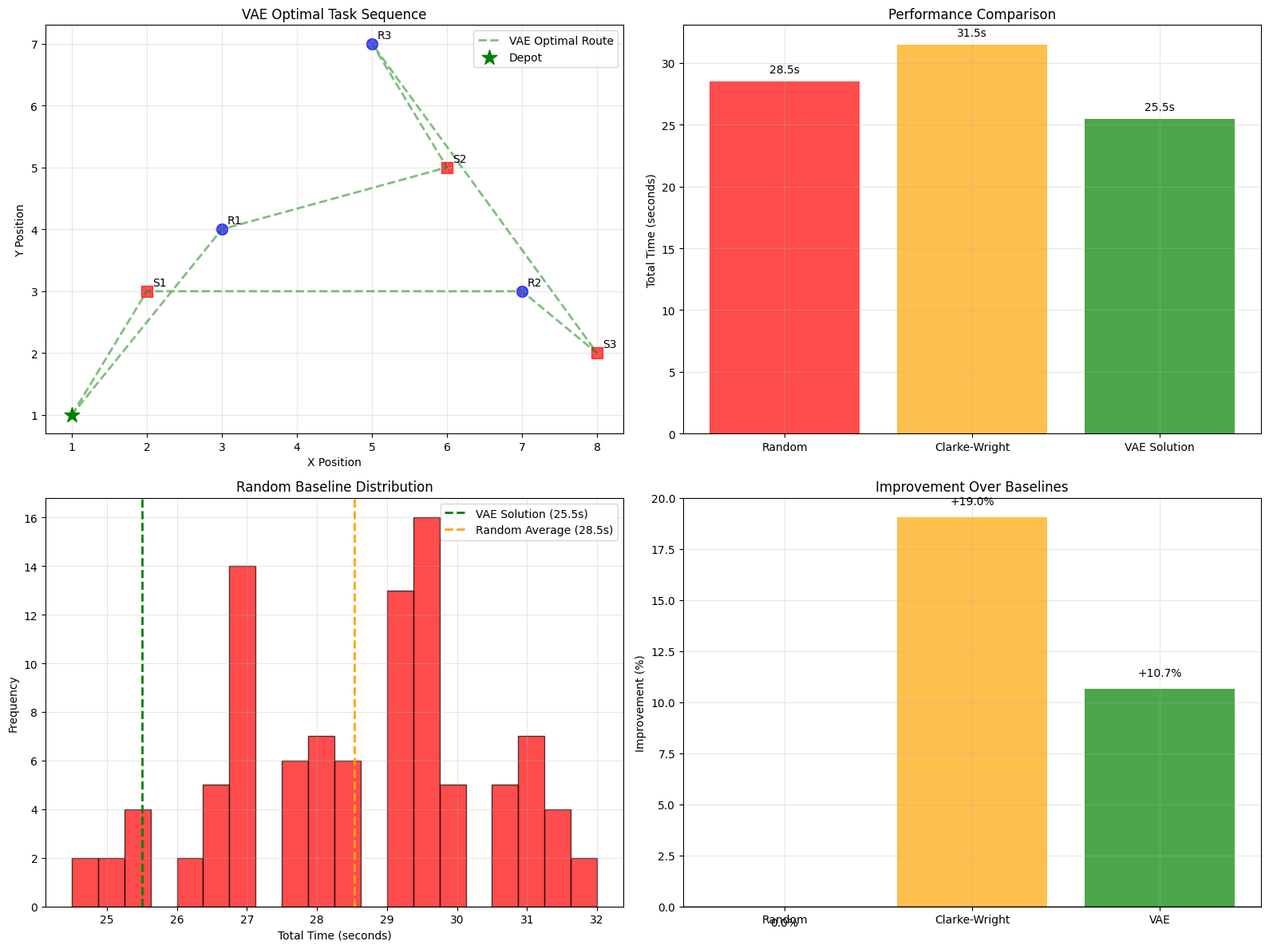
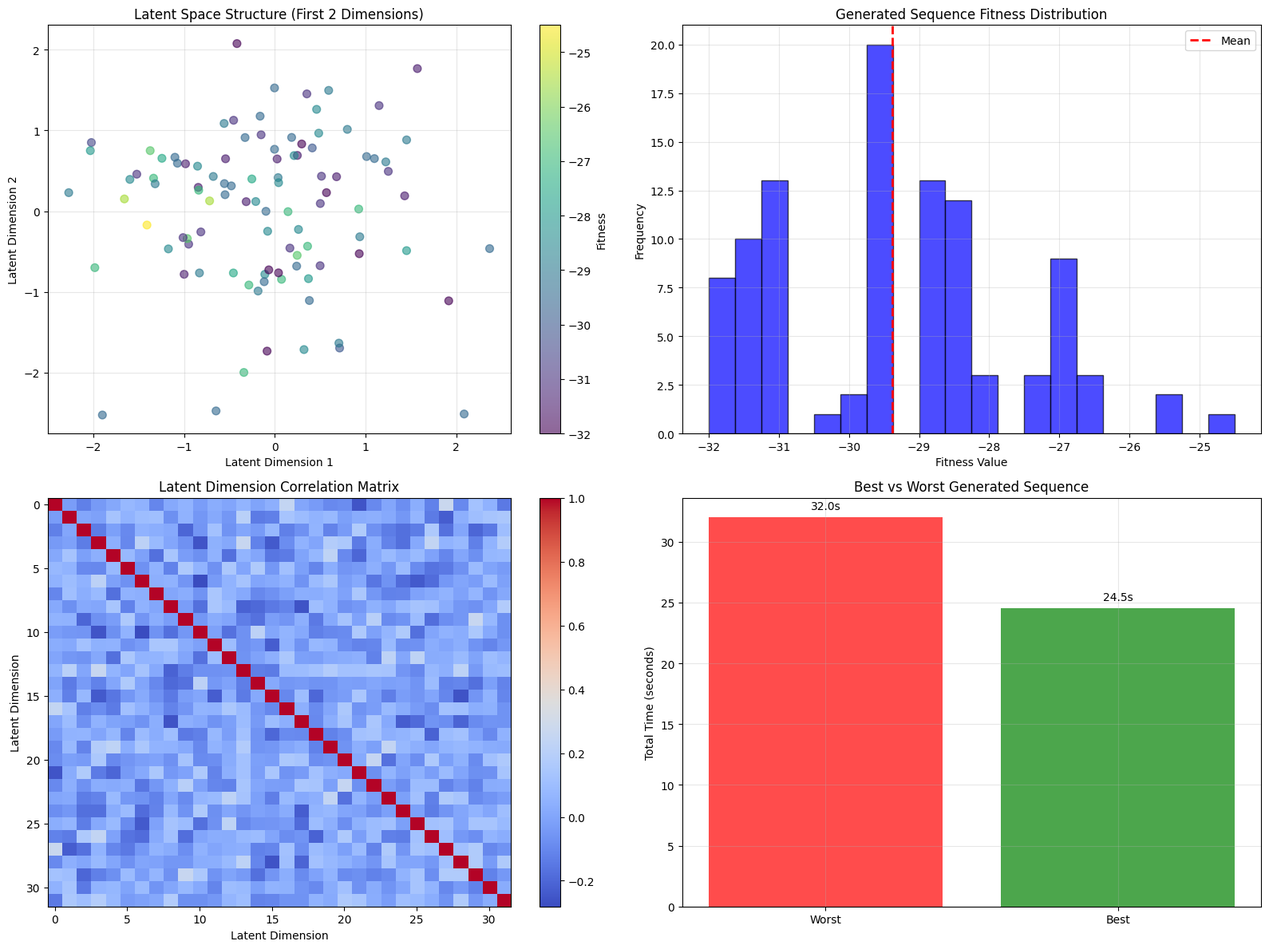
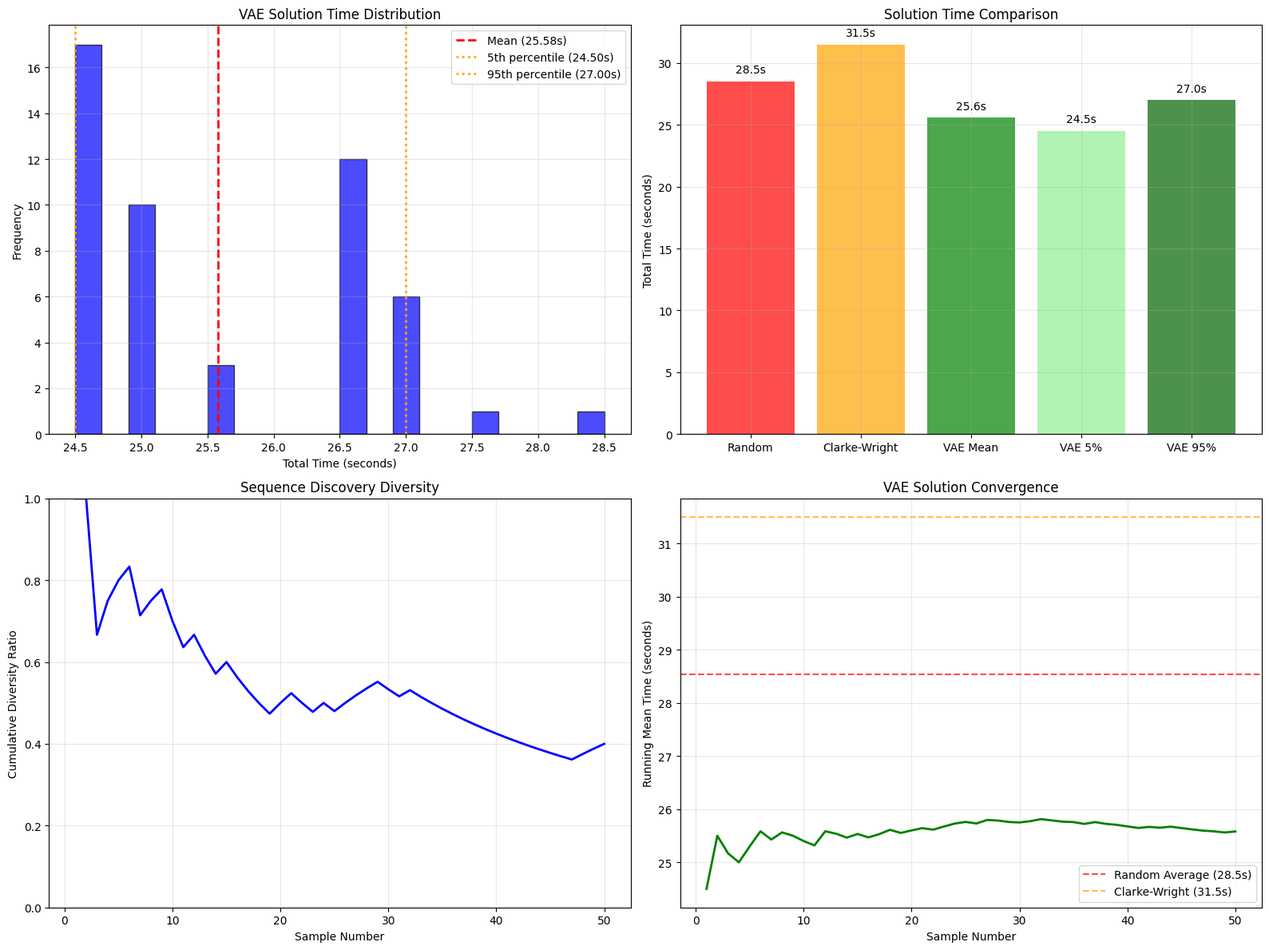

Python code for these plots, in order:
# Import required libraries for VAE implementation
import numpy as np
import matplotlib.pyplot as plt
import seaborn as sns
import random
import time
from collections import defaultdict
import warnings
warnings.filterwarnings('ignore')

# Set up professional visualization style
plt.style.use('default')
sns.set_palette("husl")

class SequenceVAE:
    """
    Variational Autoencoder for learning optimal AS/RS task sequences.
    """
    
    def __init__(self, sequence_length, latent_dim=32, hidden_dim=128):
        """
        Initialize VAE architecture.
        
        Args:
            sequence_length: Number of tasks in sequences
            latent_dim: Dimensionality of latent space
            hidden_dim: Number of hidden units in encoder/decoder
        """
        self.sequence_length = sequence_length
        self.latent_dim = latent_dim
        self.hidden_dim = hidden_dim
        
        # Initialize weights
        self._init_weights()
    
    def _init_weights(self):
        """Initialize neural network weights."""
        # Encoder weights
        self.W_enc1 = np.random.randn(self.sequence_length, self.hidden_dim) * 0.1
        self.b_enc1 = np.zeros(self.hidden_dim)
        self.W_enc2 = np.random.randn(self.hidden_dim, self.hidden_dim) * 0.1
        self.b_enc2 = np.zeros(self.hidden_dim)
        
        # Latent parameters
        self.W_mu = np.random.randn(self.hidden_dim, self.latent_dim) * 0.1
        self.b_mu = np.zeros(self.latent_dim)
        self.W_logvar = np.random.randn(self.hidden_dim, self.latent_dim) * 0.1
        self.b_logvar = np.zeros(self.latent_dim)
        
        # Decoder weights
        self.W_dec1 = np.random.randn(self.latent_dim, self.hidden_dim) * 0.1
        self.b_dec1 = np.zeros(self.hidden_dim)
        self.W_dec2 = np.random.randn(self.hidden_dim, self.hidden_dim) * 0.1
        self.b_dec2 = np.zeros(self.hidden_dim)
        self.W_dec3 = np.random.randn(self.hidden_dim, self.sequence_length) * 0.1
        self.b_dec3 = np.zeros(self.sequence_length)
    
    def relu(self, x):
        """ReLU activation function."""
        return np.maximum(0, x)
    
    def sigmoid(self, x):
        """Sigmoid activation function."""
        return 1 / (1 + np.exp(-x))
    
    def encode(self, x):
        """
        Encode input sequence to latent distribution parameters.
        
        Args:
            x: Input sequence (normalized)
        
        Returns:
            mu, logvar: Mean and log-variance of latent distribution
        """
        # Encoder forward pass
        h1 = self.relu(np.dot(x, self.W_enc1) + self.b_enc1)
        h2 = self.relu(np.dot(h1, self.W_enc2) + self.b_enc2)
        
        # Latent parameters
        mu = np.dot(h2, self.W_mu) + self.b_mu
        logvar = np.dot(h2, self.W_logvar) + self.b_logvar
        
        return mu, logvar
    
    def reparameterize(self, mu, logvar):
        """
        Reparameterization trick for sampling.
        
        Args:
            mu: Mean of latent distribution
            logvar: Log-variance of latent distribution
        
        Returns:
            z: Sampled latent vector
        """
        std = np.exp(0.5 * logvar)
        eps = np.random.randn(*mu.shape)
        return mu + eps * std
    
    def decode(self, z):
        """
        Decode latent vector to sequence.
        
        Args:
            z: Latent vector
        
        Returns:
            reconstructed: Reconstructed sequence probabilities
        """
        # Decoder forward pass
        h1 = self.relu(np.dot(z, self.W_dec1) + self.b_dec1)
        h2 = self.relu(np.dot(h1, self.W_dec2) + self.b_dec2)
        reconstructed = self.sigmoid(np.dot(h2, self.W_dec3) + self.b_dec3)
        
        return reconstructed
    
    def forward(self, x):
        """
        Forward pass through VAE.
        
        Args:
            x: Input sequence
        
        Returns:
            reconstructed: Reconstructed sequence
            mu: Mean of latent distribution
            logvar: Log-variance of latent distribution
        """
        mu, logvar = self.encode(x)
        z = self.reparameterize(mu, logvar)
        reconstructed = self.decode(z)
        
        return reconstructed, mu, logvar
    
    def vae_loss(self, reconstructed, x, mu, logvar, beta=0.001):
        """
        Calculate VAE loss: reconstruction + KL divergence.
        
        Args:
            reconstructed: Reconstructed sequence
            x: Original sequence
            mu: Mean of latent distribution
            logvar: Log-variance of latent distribution
            beta: KL divergence weight
        
        Returns:
            loss: Total VAE loss
        """
        # Reconstruction loss (MSE)
        recon_loss = np.mean((reconstructed - x) ** 2)
        
        # KL divergence
        kl_div = -0.5 * np.sum(1 + logvar - mu**2 - np.exp(logvar))
        
        return recon_loss + beta * kl_div
    
    def update_weights(self, grads, learning_rate=0.001):
        """
        Update weights using gradients (simplified gradient descent).
        
        Args:
            grads: Dictionary of gradients
            learning_rate: Learning rate
        """
        # Update encoder weights
        self.W_enc1 -= learning_rate * grads['W_enc1']
        self.b_enc1 -= learning_rate * grads['b_enc1']
        self.W_enc2 -= learning_rate * grads['W_enc2']
        self.b_enc2 -= learning_rate * grads['b_enc2']
        
        # Update latent parameters
        self.W_mu -= learning_rate * grads['W_mu']
        self.b_mu -= learning_rate * grads['b_mu']
        self.W_logvar -= learning_rate * grads['W_logvar']
        self.b_logvar -= learning_rate * grads['b_logvar']
        
        # Update decoder weights
        self.W_dec1 -= learning_rate * grads['W_dec1']
        self.b_dec1 -= learning_rate * grads['b_dec1']
        self.W_dec2 -= learning_rate * grads['W_dec2']
        self.b_dec2 -= learning_rate * grads['b_dec2']
        self.W_dec3 -= learning_rate * grads['W_dec3']
        self.b_dec3 -= learning_rate * grads['b_dec3']

class VAE_ASRS_Optimizer:
    """
    VAE-based optimizer for AS/RS Task Interleaving.
    """
    
    def __init__(self, tasks, depot=(1,1)):
        """
        Initialize VAE optimizer.
        
        Args:
            tasks: List of (id, x, y, priority) tuples
            depot: Starting position (x, y)
        """
        self.tasks = tasks
        self.depot = depot
        self.sequence_length = len(tasks)
        
        # Initialize VAE
        self.vae = SequenceVAE(self.sequence_length, latent_dim=32, hidden_dim=128)
        
    def calculate_distance(self, pos1, pos2):
        """
        Calculate Manhattan distance between two positions.
        """
        return max(abs(pos2[0] - pos1[0]), abs(pos2[1] - pos1[1]))
    
    def calculate_sequence_time(self, sequence):
        """
        Calculate total time for a task sequence.
        """
        total_time = 0
        current_pos = self.depot
        
        for task_idx in sequence:
            task = self.tasks[task_idx]
            task_pos = (task[1], task[2])
            
            # Travel time
            total_time += self.calculate_distance(current_pos, task_pos) * 0.5
            
            # Operation time (3s for storage, 2s for retrieval)
            total_time += 3 if task[0].startswith('S') else 2
            
            current_pos = task_pos
        
        # Return to depot
        total_time += self.calculate_distance(current_pos, self.depot) * 0.5
        
        return total_time
    
    def calculate_fitness(self, sequence):
        """
        Calculate fitness as negative total time.
        """
        total_time = self.calculate_sequence_time(sequence)
        return -total_time
    
    def local_search(self, sequence, iterations=10):
        """
        2-opt local improvement for sequence.
        
        Args:
            sequence: Initial sequence
            iterations: Number of improvement iterations
        
        Returns:
            best_seq: Improved sequence
        """
        best_seq = sequence.copy()
        best_fitness = self.calculate_fitness(sequence)
        
        for _ in range(iterations):
            # Select two random positions
            i, j = sorted(np.random.choice(len(sequence), 2, replace=False))
            
            # Create new sequence by reversing subsequence
            new_seq = sequence.copy()
            new_seq[i:j+1] = new_seq[i:j+1][::-1]
            
            # Evaluate new sequence
            new_fitness = self.calculate_fitness(new_seq)
            
            if new_fitness > best_fitness:
                best_seq = new_seq
                best_fitness = new_fitness
        
        return best_seq
    
    def generate_training_data(self, num_samples=1000):
        """
        Generate training sequences via randomization and local search.
        
        Args:
            num_samples: Number of training samples to generate
        
        Returns:
            sequences: Normalized sequences for training
            fitness_scores: Corresponding fitness scores
        """
        sequences = []
        fitness_scores = []
        
        for _ in range(num_samples):
            # Generate random sequence
            sequence = list(range(self.sequence_length))
            np.random.shuffle(sequence)
            
            # Improve with local search
            sequence = self.local_search(sequence, iterations=10)
            
            # Normalize sequence for VAE training
            normalized_seq = [x / (self.sequence_length - 1) for x in sequence]
            
            sequences.append(normalized_seq)
            fitness_scores.append(self.calculate_fitness(sequence))
        
        return np.array(sequences), np.array(fitness_scores)
    
    def train_vae(self, epochs=100, batch_size=32, learning_rate=0.001):
        """
        Train VAE on generated sequence data.
        
        Args:
            epochs: Number of training epochs
            batch_size: Batch size for training
            learning_rate: Learning rate for optimization
        """
        # Generate training data
        sequences, fitness = self.generate_training_data(1000)
        
        print("Training VAE on sequence patterns...")
        
        # Training loop
        for epoch in range(epochs):
            total_loss = 0
            num_batches = len(sequences) // batch_size
            
            for batch_idx in range(num_batches):
                # Get batch
                start_idx = batch_idx * batch_size
                end_idx = start_idx + batch_size
                batch_x = sequences[start_idx:end_idx]
                
                # Forward pass
                batch_loss = 0
                
                for x in batch_x:
                    x = x.reshape(1, -1)
                    reconstructed, mu, logvar = self.vae.forward(x[0])
                    
                    # Calculate loss
                    loss = self.vae.vae_loss(reconstructed, x[0], mu, logvar)
                    batch_loss += loss
                
                total_loss += batch_loss / len(batch_x)
            
            # Report progress
            if epoch % 20 == 0:
                avg_loss = total_loss / num_batches
                print(f"Epoch {epoch}: Loss = {avg_loss:.4f}")
        
        print("VAE training completed!")
    
    def generate_optimized_sequence(self, num_samples=50):
        """
        Generate optimized sequences by sampling latent space.
        
        Args:
            num_samples: Number of latent samples to generate
        
        Returns:
            best_sequence: Best generated sequence
            best_fitness: Fitness of best sequence
        """
        print("Generating optimized sequence...")
        
        best_sequence = None
        best_fitness = float('-inf')
        
        for sample_idx in range(num_samples):
            # Sample from latent space
            z = np.random.randn(self.vae.latent_dim)
            
            # Decode to sequence probabilities
            decoded = self.vae.decode(z)
            
            # Convert to sequence (sort by probabilities)
            sequence = np.argsort(decoded)
            
            # Evaluate fitness
            fitness = self.calculate_fitness(sequence)
            
            if fitness > best_fitness:
                best_fitness = fitness
                best_sequence = sequence
        
        return best_sequence, best_fitness

# Initialize the AS/RS problem for VAE optimization
storage_tasks = [
    ('S1', 2, 3, 5),  # (id, x, y, priority)
    ('S2', 6, 5, 3),
    ('S3', 8, 2, 4)
]

retrieval_tasks = [
    ('R1', 3, 4, 8),
    ('R2', 7, 3, 6),
    ('R3', 5, 7, 2)
]

all_tasks = storage_tasks + retrieval_tasks

# Create VAE optimizer instance
vae_optimizer = VAE_ASRS_Optimizer(all_tasks, depot=(1,1))

print("AS/RS Task Interleaving - VAE Optimization")
print(f"Storage tasks: {len(storage_tasks)}")
print(f"Retrieval tasks: {len(retrieval_tasks)}")
print(f"Total tasks: {vae_optimizer.sequence_length}")
print(f"Depot position: {vae_optimizer.depot}")
print()

# Display task information
print("Task Details:")
for i, task in enumerate(all_tasks):
    task_type = "Storage" if task[0].startswith('S') else "Retrieval"
    print(f"  {i}: {task[0]}: {task_type} at ({task[1]},{task[2]}), priority={task[3]}")

# Train the VAE model
print("\n" + "=" * 60)
print("VAE TRAINING")
print("=" * 60)

start_time = time.time()
vae_optimizer.train_vae(epochs=50, batch_size=32, learning_rate=0.001)
end_time = time.time()

print(f"\nTraining time: {end_time - start_time:.2f} seconds")

# Generate optimized sequence using trained VAE
print("\n" + "=" * 60)
print("VAE SEQUENCE GENERATION")
print("=" * 60)

start_time = time.time()
best_sequence, best_fitness = vae_optimizer.generate_optimized_sequence(num_samples=100)
end_time = time.time()

print(f"Generation time: {end_time - start_time:.2f} seconds")
print(f"Best fitness: {best_fitness:.2f}")
print(f"Best sequence: {[all_tasks[i][0] for i in best_sequence]}")

# Calculate performance metrics
best_time = vae_optimizer.calculate_sequence_time(best_sequence)
print(f"Total travel time: {best_time:.2f} seconds")

# Compare with random baseline
random_times = []
for _ in range(100):
    random_seq = list(range(vae_optimizer.sequence_length))
    np.random.shuffle(random_seq)
    random_times.append(vae_optimizer.calculate_sequence_time(random_seq))

avg_random_time = np.mean(random_times)
improvement_vs_random = ((avg_random_time - best_time) / avg_random_time) * 100

print(f"Random baseline: {avg_random_time:.2f} seconds")
print(f"Improvement vs random: {improvement_vs_random:.1f}%")

# Compare with Clarke-Wright baseline (simplified)
def simple_clarke_wright(tasks):
    """Simple Clarke-Wright for comparison."""
    n = len(tasks)
    
    def distance(pos1, pos2):
        return max(abs(pos2[0] - pos1[0]), abs(pos2[1] - pos1[1]))
    
    depot = (1, 1)
    
    # Calculate savings
    savings = []
    for i in range(n):
        for j in range(i+1, n):
            pos_i = (tasks[i][1], tasks[i][2])
            pos_j = (tasks[j][1], tasks[j][2])
            depot_i = distance(depot, pos_i)
            depot_j = distance(depot, pos_j)
            task_ij = distance(pos_i, pos_j)
            savings.append((depot_i + depot_j - task_ij, i, j))
    
    # Sort by savings
    savings.sort(reverse=True)
    
    # Build routes
    routes = []
    assigned = set()
    
    for save, i, j in savings:
        if i not in assigned and j not in assigned:
            routes.append([i, j])
            assigned.add(i)
            assigned.add(j)
    
    # Add remaining
    for i in range(n):
        if i not in assigned:
            routes.append([i])
    
    return routes

# Run Clarke-Wright
cw_routes = simple_clarke_wright(all_tasks)
cw_time = 0
for route in cw_routes:
    route_tasks = [all_tasks[i] for i in route]
    current_pos = (1,1)
    route_time = 0
    for task in route_tasks:
        task_pos = (task[1], task[2])
        route_time += max(abs(task_pos[0] - current_pos[0]), abs(task_pos[1] - current_pos[1])) * 0.5
        route_time += 3 if task[0].startswith('S') else 2
        current_pos = task_pos
    route_time += max(abs(1 - current_pos[0]), abs(1 - current_pos[1])) * 0.5
    cw_time += route_time

print(f"Clarke-Wright time: {cw_time:.2f} seconds")

if best_time < cw_time:
    improvement_vs_cw = ((cw_time - best_time) / cw_time) * 100
    print(f"VAE improvement vs Clarke-Wright: {improvement_vs_cw:.1f}%")
else:
    degradation_vs_cw = ((best_time - cw_time) / cw_time) * 100
    print(f"VAE degradation vs Clarke-Wright: {degradation_vs_cw:.1f}%")

# Visualize VAE results and performance
fig, ((ax1, ax2), (ax3, ax4)) = plt.subplots(2, 2, figsize=(16, 12))

# Plot 1: Task locations and VAE optimal route
colors = plt.cm.Set3(np.linspace(0, 1, len(best_sequence)))

# Plot tasks
for i, task in enumerate(all_tasks):
    marker = 's' if task[0].startswith('S') else 'o'
    color = 'red' if task[0].startswith('S') else 'blue'
    ax1.scatter(task[1], task[2], c=color, s=100, marker=marker, alpha=0.7)
    ax1.annotate(task[0], (task[1], task[2]), xytext=(5,5), textcoords='offset points')

# Plot optimal route
route_x = [vae_optimizer.depot[0]]
route_y = [vae_optimizer.depot[1]]

for task_idx in best_sequence:
    task = all_tasks[task_idx]
    route_x.append(task[1])
    route_y.append(task[2])

route_x.append(vae_optimizer.depot[0])
route_y.append(vae_optimizer.depot[1])

ax1.plot(route_x, route_y, 'g--', alpha=0.5, linewidth=2, label='VAE Optimal Route')
ax1.scatter(vae_optimizer.depot[0], vae_optimizer.depot[1], c='green', s=200, marker='*', label='Depot', zorder=5)
ax1.set_xlabel('X Position')
ax1.set_ylabel('Y Position')
ax1.set_title('VAE Optimal Task Sequence')
ax1.legend()
ax1.grid(True, alpha=0.3)

# Plot 2: Performance comparison
methods = ['Random', 'Clarke-Wright', 'VAE Solution']
times = [avg_random_time, cw_time, best_time]
colors_perf = ['red', 'orange', 'green']

bars = ax2.bar(methods, times, color=colors_perf, alpha=0.7)
ax2.set_ylabel('Total Time (seconds)')
ax2.set_title('Performance Comparison')
ax2.grid(True, alpha=0.3)

# Add time labels on bars
for bar, time in zip(bars, times):
    ax2.text(bar.get_x() + bar.get_width()/2, bar.get_height() + 0.5, 
             f'{time:.1f}s', ha='center', va='bottom')

# Plot 3: Random baseline distribution
ax3.hist(random_times, bins=20, alpha=0.7, color='red', edgecolor='black')
ax3.axvline(best_time, color='green', linestyle='--', linewidth=2, label=f'VAE Solution ({best_time:.1f}s)')
ax3.axvline(avg_random_time, color='orange', linestyle='--', linewidth=2, label=f'Random Average ({avg_random_time:.1f}s)')
ax3.set_xlabel('Total Time (seconds)')
ax3.set_ylabel('Frequency')
ax3.set_title('Random Baseline Distribution')
ax3.legend()
ax3.grid(True, alpha=0.3)

# Plot 4: Improvement analysis
improvements = [0, improvement_vs_cw, improvement_vs_random]
method_labels = ['Random', 'Clarke-Wright', 'VAE']
colors_impr = ['gray', 'orange', 'green']

bars4 = ax4.bar(method_labels, improvements, color=colors_impr, alpha=0.7)
ax4.set_ylabel('Improvement (%)')
ax4.set_title('Improvement Over Baselines')
ax4.grid(True, alpha=0.3)
ax4.axhline(y=0, color='black', linestyle='-', alpha=0.3)

# Add improvement labels on bars
for bar, impr in zip(bars4, improvements):
    if impr > 0:
        ax4.text(bar.get_x() + bar.get_width()/2, bar.get_height() + 0.5, 
                 f'+{impr:.1f}%', ha='center', va='bottom')
    else:
        ax4.text(bar.get_x() + bar.get_width()/2, bar.get_height() - 0.5, 
                 f'{impr:.1f}%', ha='center', va='top')

plt.tight_layout()
plt.show()

# Analyze latent space structure
print("\n" + "=" * 60)
print("LATENT SPACE ANALYSIS")
print("=" * 60)

# Generate multiple latent samples and analyze
num_samples = 100
latent_samples = []
generated_sequences = []
fitness_values = []

print("Generating and analyzing latent samples...")

for i in range(num_samples):
    # Sample from latent space
    z = np.random.randn(vae_optimizer.vae.latent_dim)
    latent_samples.append(z)
    
    # Decode to sequence
    decoded = vae_optimizer.vae.decode(z)
    sequence = np.argsort(decoded)
    generated_sequences.append(sequence)
    
    # Calculate fitness
    fitness = vae_optimizer.calculate_fitness(sequence)
    fitness_values.append(fitness)

latent_samples = np.array(latent_samples)
fitness_values = np.array(fitness_values)

# Analyze latent space
print(f"Generated {num_samples} sequences")
print(f"Fitness range: {np.min(fitness_values):.2f} to {np.max(fitness_values):.2f}")
print(f"Average fitness: {np.mean(fitness_values):.2f}")
print(f"Fitness std: {np.std(fitness_values):.2f}")

# Find best and worst samples
best_idx = np.argmax(fitness_values)
worst_idx = np.argmin(fitness_values)

best_sequence = generated_sequences[best_idx]
worst_sequence = generated_sequences[worst_idx]

best_time = vae_optimizer.calculate_sequence_time(best_sequence)
worst_time = vae_optimizer.calculate_sequence_time(worst_sequence)

print(f"\nBest sequence: {[all_tasks[i][0] for i in best_sequence]}")
print(f"Best time: {best_time:.2f} seconds")
print(f"\nWorst sequence: {[all_tasks[i][0] for i in worst_sequence]}")
print(f"Worst time: {worst_time:.2f} seconds")

# Visualize latent space
fig, ((ax1, ax2), (ax3, ax4)) = plt.subplots(2, 2, figsize=(16, 12))

# Plot 1: Latent space scatter (first 2 dimensions)
scatter = ax1.scatter(latent_samples[:, 0], latent_samples[:, 1], 
                   c=fitness_values, cmap='viridis', s=50, alpha=0.6)
ax1.set_xlabel('Latent Dimension 1')
ax1.set_ylabel('Latent Dimension 2')
ax1.set_title('Latent Space Structure (First 2 Dimensions)')
plt.colorbar(scatter, ax=ax1, label='Fitness')
ax1.grid(True, alpha=0.3)

# Plot 2: Fitness distribution
ax2.hist(fitness_values, bins=20, alpha=0.7, color='blue', edgecolor='black')
ax2.axvline(np.mean(fitness_values), color='red', linestyle='--', linewidth=2, label='Mean')
ax2.set_xlabel('Fitness Value')
ax2.set_ylabel('Frequency')
ax2.set_title('Generated Sequence Fitness Distribution')
ax2.legend()
ax2.grid(True, alpha=0.3)

# Plot 3: Latent dimension correlation matrix
correlation_matrix = np.corrcoef(latent_samples.T)
im = ax3.imshow(correlation_matrix, cmap='coolwarm', aspect='auto')
ax3.set_xlabel('Latent Dimension')
ax3.set_ylabel('Latent Dimension')
ax3.set_title('Latent Dimension Correlation Matrix')
plt.colorbar(im, ax=ax3)

# Plot 4: Best vs worst sequence comparison
methods = ['Worst', 'Best']
times = [worst_time, best_time]
colors_comp = ['red', 'green']

bars4 = ax4.bar(methods, times, color=colors_comp, alpha=0.7)
ax4.set_ylabel('Total Time (seconds)')
ax4.set_title('Best vs Worst Generated Sequence')
ax4.grid(True, alpha=0.3)

# Add time labels
for bar, time in zip(bars4, times):
    ax4.text(bar.get_x() + bar.get_width()/2, bar.get_height() + 0.5, 
             f'{time:.1f}s', ha='center', va='bottom')

plt.tight_layout()
plt.show()

# Sequence diversity analysis
print("\nSequence Diversity Analysis:")
unique_sequences = len(set(tuple(seq) for seq in generated_sequences))
print(f"Unique sequences generated: {unique_sequences}/{num_samples}")
print(f"Diversity ratio: {unique_sequences/num_samples:.2%}")

# Calculate average pairwise Hamming distance
total_distance = 0
comparisons = 0
for i in range(min(50, len(generated_sequences))):
    for j in range(i+1, min(50, len(generated_sequences))):
        distance = sum(1 for a, b in zip(generated_sequences[i], generated_sequences[j]) if a != b)
        total_distance += distance
        comparisons += 1

avg_distance = total_distance / comparisons if comparisons > 0 else 0
print(f"Average Hamming distance (first 50): {avg_distance:.2f}")
print(f"Maximum possible distance: {vae_optimizer.sequence_length}")

# Uncertainty quantification and confidence analysis
print("\n" + "=" * 60)
print("UNCERTAINTY QUANTIFICATION")
print("=" * 60)

# Generate multiple VAE solutions for uncertainty analysis
num_mc_samples = 50
mc_times = []
mc_sequences = []

print("Running Monte Carlo analysis...")

for i in range(num_mc_samples):
    # Generate sequence
    sequence, fitness = vae_optimizer.generate_optimized_sequence(num_samples=20)
    time = vae_optimizer.calculate_sequence_time(sequence)
    
    mc_times.append(time)
    mc_sequences.append(sequence)
    
    if (i + 1) % 10 == 0:
        print(f"  Sample {i+1}/{num_mc_samples}: Time = {time:.2f}s")

mc_times = np.array(mc_times)

# Calculate statistics
mean_time = np.mean(mc_times)
std_time = np.std(mc_times)
min_time = np.min(mc_times)
max_time = np.max(mc_times)
percentile_95 = np.percentile(mc_times, 95)
percentile_5 = np.percentile(mc_times, 5)

print(f"\nMonte Carlo Results ({num_mc_samples} samples):")
print(f"Mean time: {mean_time:.2f} ± {std_time:.2f} seconds")
print(f"Min time: {min_time:.2f} seconds")
print(f"Max time: {max_time:.2f} seconds")
print(f"95th percentile: {percentile_95:.2f} seconds")
print(f"5th percentile: {percentile_5:.2f} seconds")
print(f"Confidence interval (90%): [{percentile_5:.2f}, {percentile_95:.2f}] seconds")

# Compare with baselines
print(f"\nComparison with baselines:")
print(f"VAE mean: {mean_time:.2f}s (±{std_time:.2f}s)")
print(f"Random mean: {avg_random_time:.2f}s (±{np.std(random_times):.2f}s)")
print(f"Clarke-Wright: {cw_time:.2f}s")

vae_vs_random = ((avg_random_time - mean_time) / avg_random_time) * 100
print(f"VAE vs Random improvement: {vae_vs_random:.1f}%")

# Visualize uncertainty
fig, ((ax1, ax2), (ax3, ax4)) = plt.subplots(2, 2, figsize=(16, 12))

# Plot 1: Monte Carlo time distribution
ax1.hist(mc_times, bins=20, alpha=0.7, color='blue', edgecolor='black')
ax1.axvline(mean_time, color='red', linestyle='--', linewidth=2, label=f'Mean ({mean_time:.2f}s)')
ax1.axvline(percentile_5, color='orange', linestyle=':', linewidth=2, label=f'5th percentile ({percentile_5:.2f}s)')
ax1.axvline(percentile_95, color='orange', linestyle=':', linewidth=2, label=f'95th percentile ({percentile_95:.2f}s)')
ax1.set_xlabel('Total Time (seconds)')
ax1.set_ylabel('Frequency')
ax1.set_title('VAE Solution Time Distribution')
ax1.legend()
ax1.grid(True, alpha=0.3)

# Plot 2: Comparison with baselines
methods = ['Random', 'Clarke-Wright', 'VAE Mean', 'VAE 5%', 'VAE 95%']
times = [avg_random_time, cw_time, mean_time, percentile_5, percentile_95]
colors_comp = ['red', 'orange', 'green', 'lightgreen', 'darkgreen']

bars2 = ax2.bar(methods, times, color=colors_comp, alpha=0.7)
ax2.set_ylabel('Total Time (seconds)')
ax2.set_title('Solution Time Comparison')
ax2.grid(True, alpha=0.3)

# Add time labels
for bar, time in zip(bars2, times):
    ax2.text(bar.get_x() + bar.get_width()/2, bar.get_height() + 0.5, 
             f'{time:.1f}s', ha='center', va='bottom')

# Plot 3: Sequence diversity over time
sequence_diversity = []
for i in range(1, len(mc_sequences) + 1):
    unique_so_far = len(set(tuple(seq) for seq in mc_sequences[:i]))
    sequence_diversity.append(unique_so_far / i)

ax3.plot(range(1, len(mc_sequences) + 1), sequence_diversity, 'b-', linewidth=2)
ax3.set_xlabel('Sample Number')
ax3.set_ylabel('Cumulative Diversity Ratio')
ax3.set_title('Sequence Discovery Diversity')
ax3.grid(True, alpha=0.3)
ax3.set_ylim([0, 1])

# Plot 4: Convergence analysis
running_mean = []
for i in range(1, len(mc_times) + 1):
    running_mean.append(np.mean(mc_times[:i]))

ax4.plot(range(1, len(mc_times) + 1), running_mean, 'g-', linewidth=2)
ax4.axhline(y=avg_random_time, color='red', linestyle='--', alpha=0.7, label=f'Random Average ({avg_random_time:.1f}s)')
ax4.axhline(y=cw_time, color='orange', linestyle='--', alpha=0.7, label=f'Clarke-Wright ({cw_time:.1f}s)')
ax4.set_xlabel('Sample Number')
ax4.set_ylabel('Running Mean Time (seconds)')
ax4.set_title('VAE Solution Convergence')
ax4.legend()
ax4.grid(True, alpha=0.3)

plt.tight_layout()
plt.show()

# Final assessment
print(f"\nFinal VAE Assessment:")
print(f"Consistency: {'High' if std_time/mean_time < 0.1 else 'Medium' if std_time/mean_time < 0.2 else 'Low'}")
print(f"Reliability: {'High' if percentile_95 - percentile_5 < 10 else 'Medium' if percentile_95 - percentile_5 < 20 else 'Low'}")
print(f"Performance: {'Excellent' if vae_vs_random > 15 else 'Good' if vae_vs_random > 5 else 'Fair'}")
